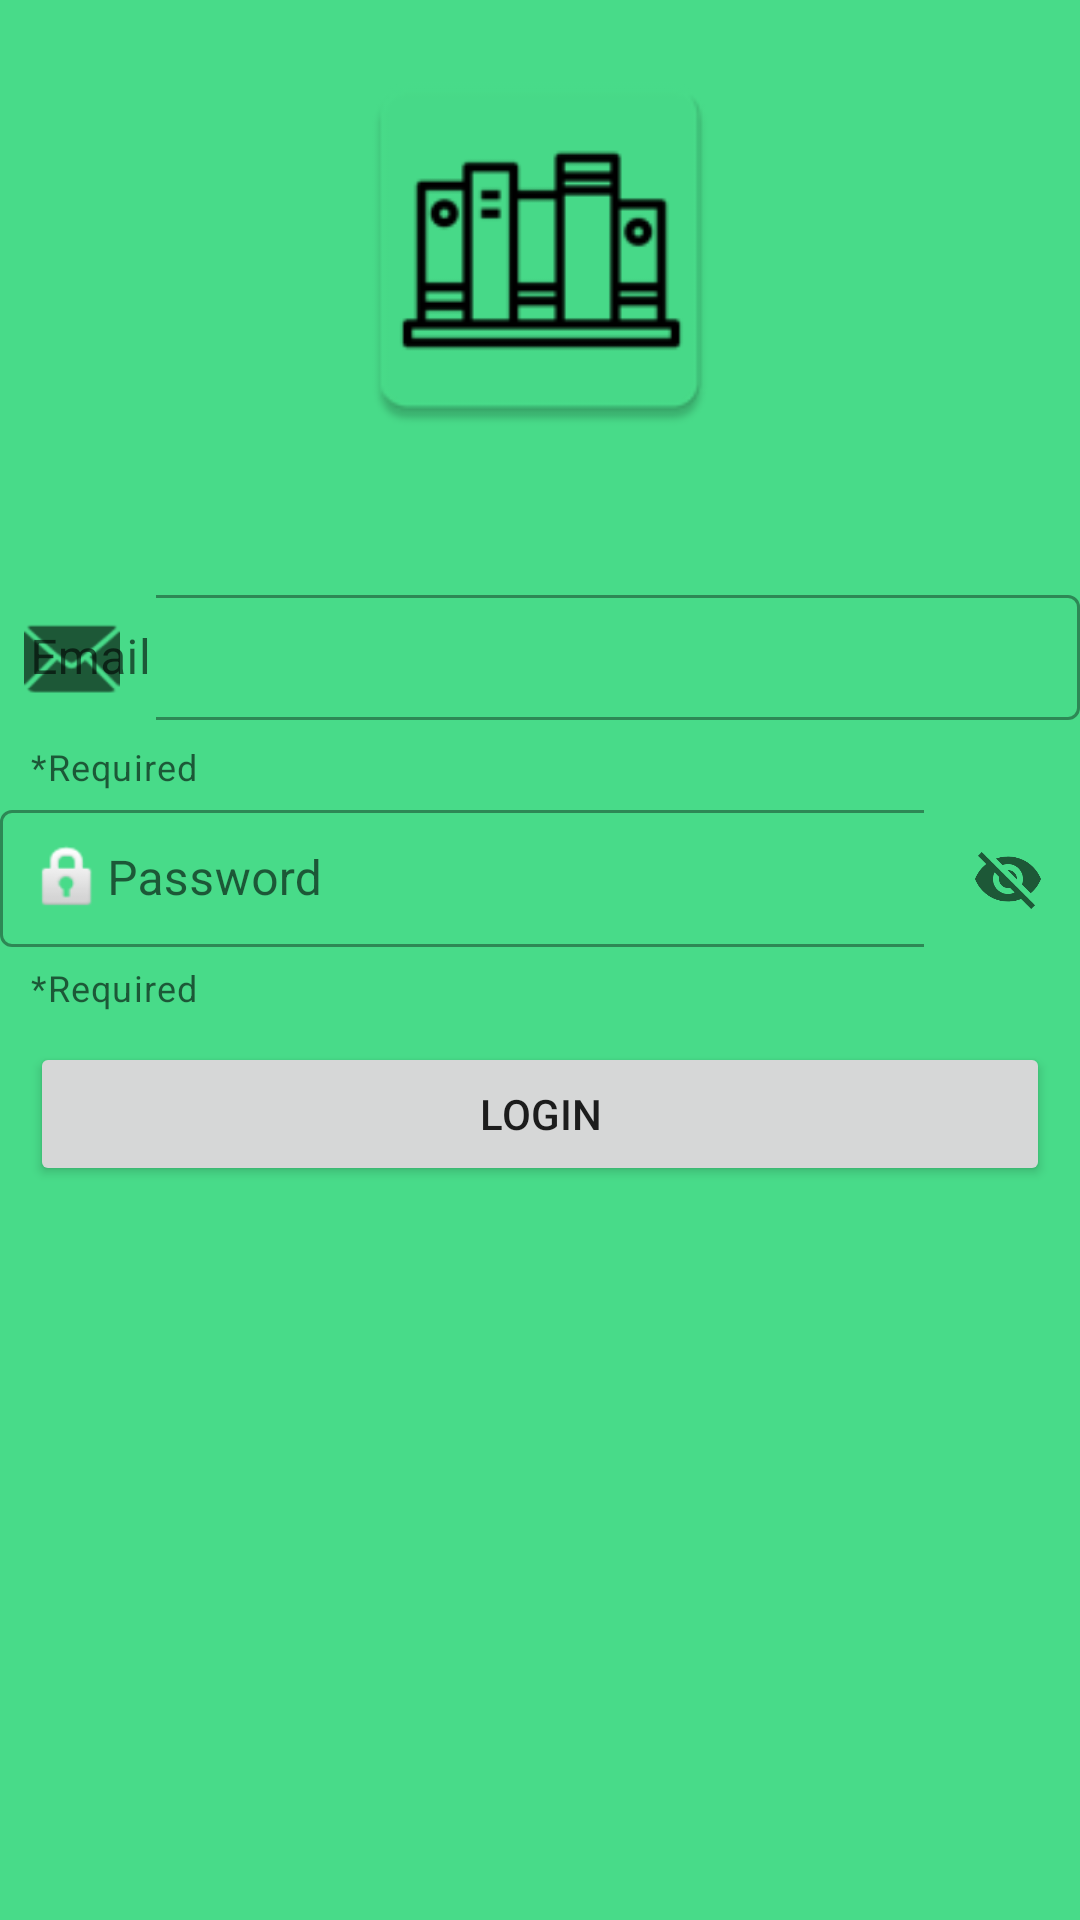

Layout XML and referenced resources for this Android screen:
<!-- AndroidManifest.xml: application theme Theme.PathSeen -->
<!-- res/layout/activity_sign_in.xml -->
<?xml version="1.0" encoding="utf-8"?>
<LinearLayout xmlns:android="http://schemas.android.com/apk/res/android"

    android:layout_width="match_parent"
    android:layout_height="wrap_content"
    xmlns:tools="http://schemas.android.com/tools"
    xmlns:app="http://schemas.android.com/apk/res-auto"
    android:orientation="vertical"
    android:visibility="visible"
    tools:context=".ui.signin.SignInActivity"
    tools:visibility="visible">


    <ImageView
        android:id="@+id/logo_image_view"
        android:layout_width="match_parent"
        android:layout_height="134dp"
        android:layout_gravity="center_horizontal"
        android:layout_marginTop="16dp"
        app:srcCompat="@mipmap/ic_launcher"
        android:contentDescription="TODO" />


    <com.google.android.material.textfield.TextInputLayout
        android:id="@+id/email_text_input_layout"
        style="@style/Widget.MaterialComponents.TextInputLayout.OutlinedBox"
        android:layout_width="match_parent"
        android:layout_height="wrap_content"
        android:layout_marginTop="40dp"
        app:helperText="@string/helperText"
        app:startIconDrawable="@android:drawable/ic_dialog_email">

        <com.google.android.material.textfield.TextInputEditText
            android:id="@+id/email_edit_text"
            android:layout_width="match_parent"
            android:layout_height="wrap_content"
            android:layout_marginTop="40dp"
            android:hint="@string/email"
            android:padding="10dp"
            android:textColor="@color/white"
            android:textColorHighlight="@color/white"
            android:textColorHint="@color/white" />
    </com.google.android.material.textfield.TextInputLayout>

    <com.google.android.material.textfield.TextInputLayout
        android:id="@+id/password_text_input_layout"
        style="@style/Widget.MaterialComponents.TextInputLayout.OutlinedBox"
        android:layout_width="match_parent"
        android:layout_height="wrap_content"
        app:endIconMode="password_toggle"
        app:helperText="@string/helperText">

        <com.google.android.material.textfield.TextInputEditText
            android:id="@+id/password_edit_text"
            android:layout_width="match_parent"
            android:layout_height="wrap_content"
            android:layout_marginTop="8dp"
            android:drawableStart="@android:drawable/ic_lock_idle_lock"
            android:hint="@string/password"
            android:padding="10dp"
            android:textColor="@color/white"
            android:textColorHighlight="@color/white"
            android:textColorHint="@color/white" />
    </com.google.android.material.textfield.TextInputLayout>


    <Button
        android:id="@+id/register_button"
        android:layout_width="match_parent"
        android:layout_height="wrap_content"
        android:layout_marginLeft="10dp"
        android:layout_marginTop="10dp"
        android:layout_marginRight="10dp"
        android:text="@string/login"
        android:textAllCaps="true" />

</LinearLayout>
<!-- resources referenced by this layout -->
<resources>
  <color name="white">#FFFFFFFF</color>
  <!-- mipmap ic_launcher: png bitmap (mipmap-hdpi, 1908 bytes) -->
  <string name="email">Email</string>
  <string name="helperText">*Required</string>
  <string name="login">Login</string>
  <string name="password">Password</string>
  <style name="Theme.PathSeen" parent="Theme.MaterialComponents.DayNight.DarkActionBar">
          
          <item name="colorPrimary">@color/barras</item>
          <item name="colorPrimaryVariant">@color/barras</item>
          <item name="colorOnPrimary">@color/fondo</item>
          
          <item name="colorSecondary">@color/teal_200</item>
          <item name="colorSecondaryVariant">@color/teal_700</item>
          <item name="colorOnSecondary">@color/black</item>
          
          <item name="android:statusBarColor">?attr/colorPrimaryVariant</item>
          
          <item name="android:background">@color/fondo</item>
      </style>
  <color name="barras">#FF12A837</color>
  <color name="fondo">#48DB89</color>
  <color name="teal_200">#FF03DAC5</color>
  <color name="teal_700">#FF018786</color>
  <color name="black">#FF000000</color>
</resources>
